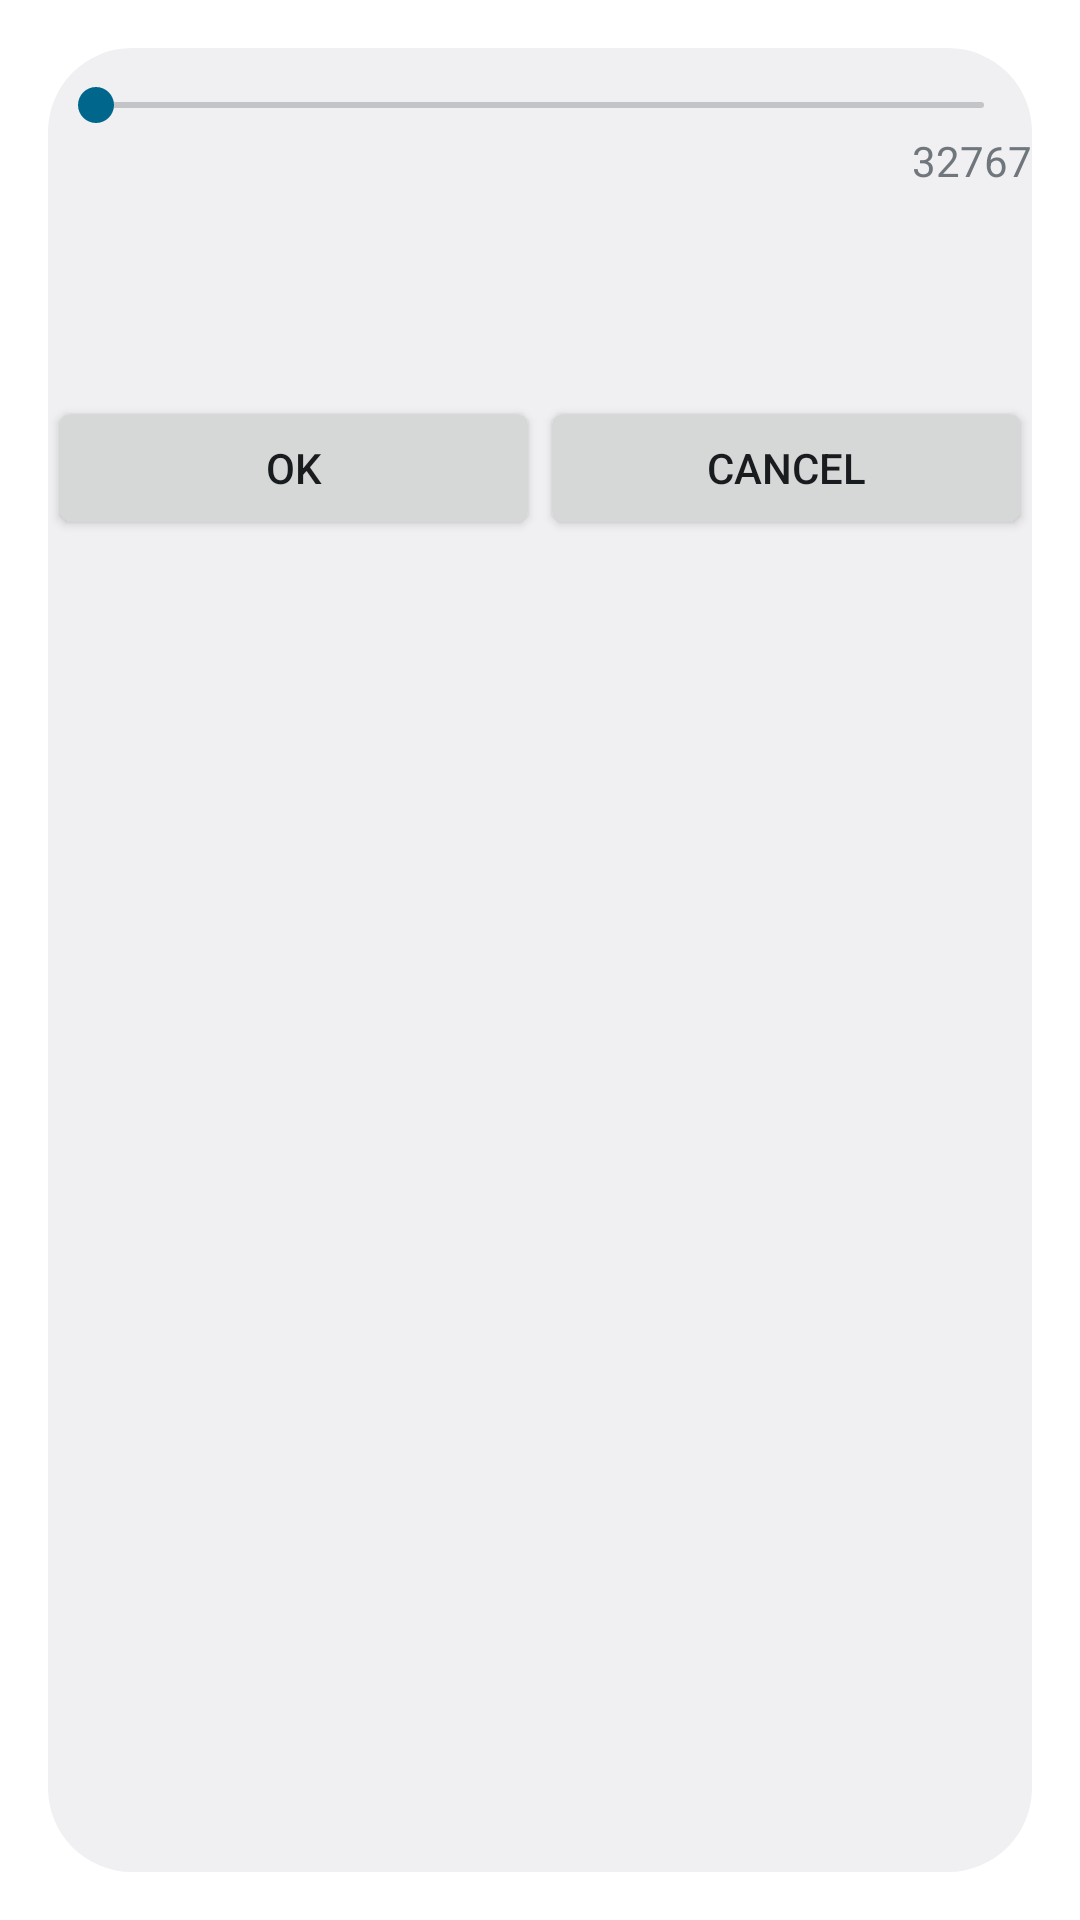

Reconstruct the res/layout file that produces this screen, plus the resources it refers to.
<!-- AndroidManifest.xml: activity theme android:Theme.DeviceDefault.Light.Dialog -->
<!-- res/layout/mic_test.xml -->
<?xml version="1.0" encoding="utf-8"?>
<LinearLayout xmlns:android="http://schemas.android.com/apk/res/android"
    android:orientation="vertical" android:layout_width="match_parent"
    android:layout_height="match_parent"
    android:weightSum="2">

    <SeekBar
        android:layout_width="match_parent"
        android:layout_height="wrap_content"
        android:id="@+id/seekBar_sens"
        android:layout_marginTop="10dp"
        android:max="32767"

       />

    <TextView
        android:layout_width="wrap_content"
        android:layout_height="wrap_content"
        android:textAppearance="?android:attr/textAppearanceSmall"
        android:text="32767"
        android:id="@+id/textView_Max"
        android:layout_gravity="right" />

    <TextView
        android:layout_width="wrap_content"
        android:layout_height="wrap_content"
        android:textAppearance="?android:attr/textAppearanceSmall"
        android:id="@+id/textView_Current"
        android:layout_gravity="center_horizontal" />

    <LinearLayout
        android:orientation="horizontal"
        android:layout_width="match_parent"
        android:layout_height="wrap_content"
        android:layout_marginTop="50dp"
        android:weightSum="2">

        <Button
            android:layout_width="wrap_content"
            android:layout_height="wrap_content"
            android:text="@string/btOK"
            android:id="@+id/buttonOK"
            android:layout_weight="1"/>

        <Button
            android:layout_width="wrap_content"
            android:layout_height="wrap_content"
            android:text="@string/btCancel"
            android:id="@+id/buttonCanc"
           android:layout_weight="1"/>
    </LinearLayout>

</LinearLayout>
<!-- resources referenced by this layout -->
<resources>
  <string name="btCancel">Cancel</string>
  <string name="btOK">OK</string>
</resources>
